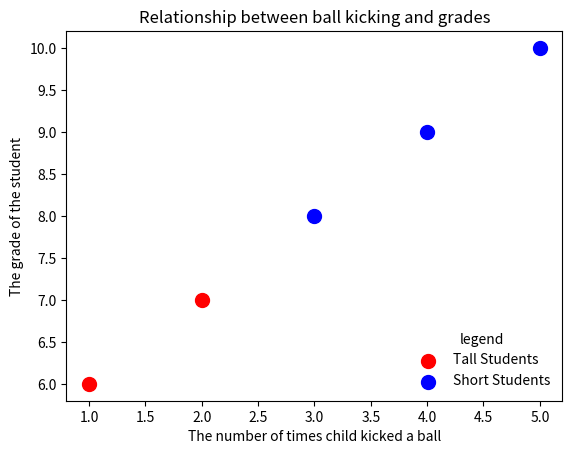

This figure's Python source:
#!/usr/bin/python3

import matplotlib as mpl
import matplotlib.pyplot as plt

x=[1,2,3,4,5]
y=[6,7,8,9,10]

plt.figure()
plt.scatter(x[:2], y[:2], s=100, c='red', label="Tall Students")
plt.scatter(x[2:], y[2:], s=100, c='blue', label="Short Students")
plt.xlabel('The number of times child kicked a ball')
plt.ylabel('The grade of the student')
plt.title('Relationship between ball kicking and grades')
plt.legend(loc=4, frameon=False, title='legend')
legend=plt.gca().get_children()[-2]

plt.show()

